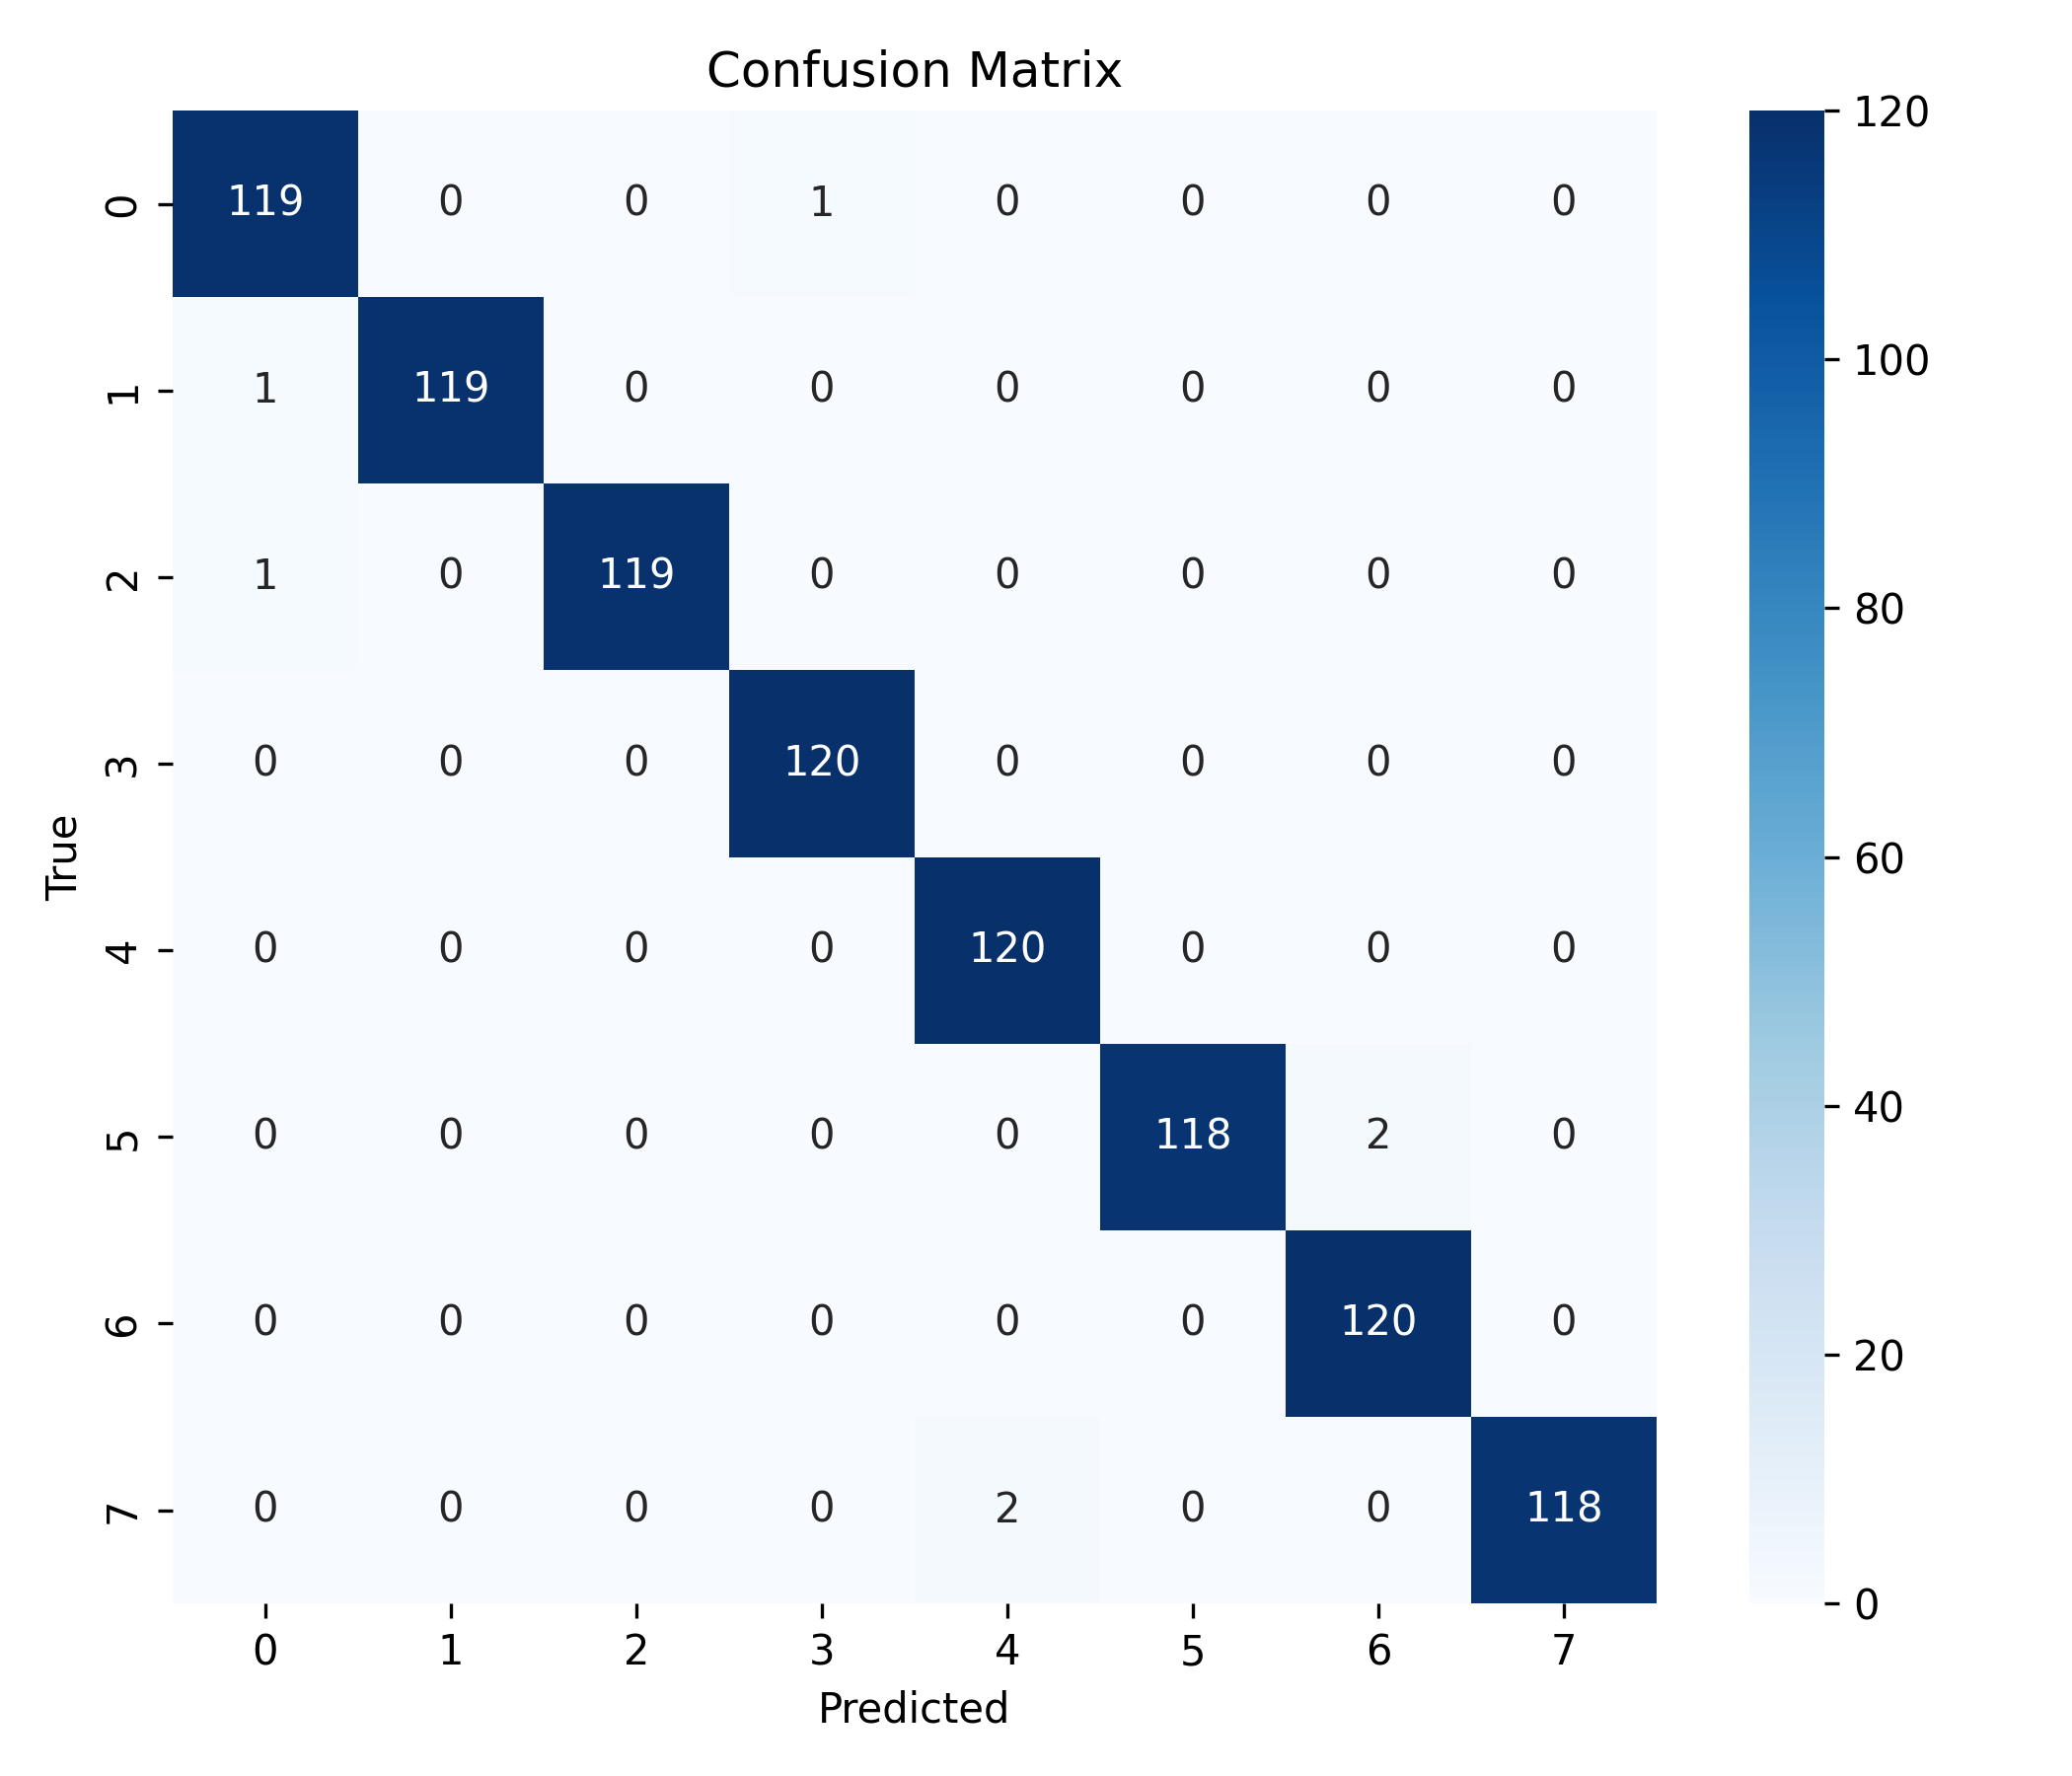

The data file committed next to this chart (first rows):
, 0, 1, 2, 3, 4, 5, 6, 7
0, 119, 0, 0, 1, 0, 0, 0, 0
1, 1, 119, 0, 0, 0, 0, 0, 0
2, 1, 0, 119, 0, 0, 0, 0, 0
3, 0, 0, 0, 120, 0, 0, 0, 0
4, 0, 0, 0, 0, 120, 0, 0, 0
5, 0, 0, 0, 0, 0, 118, 2, 0
6, 0, 0, 0, 0, 0, 0, 120, 0
7, 0, 0, 0, 0, 2, 0, 0, 118
